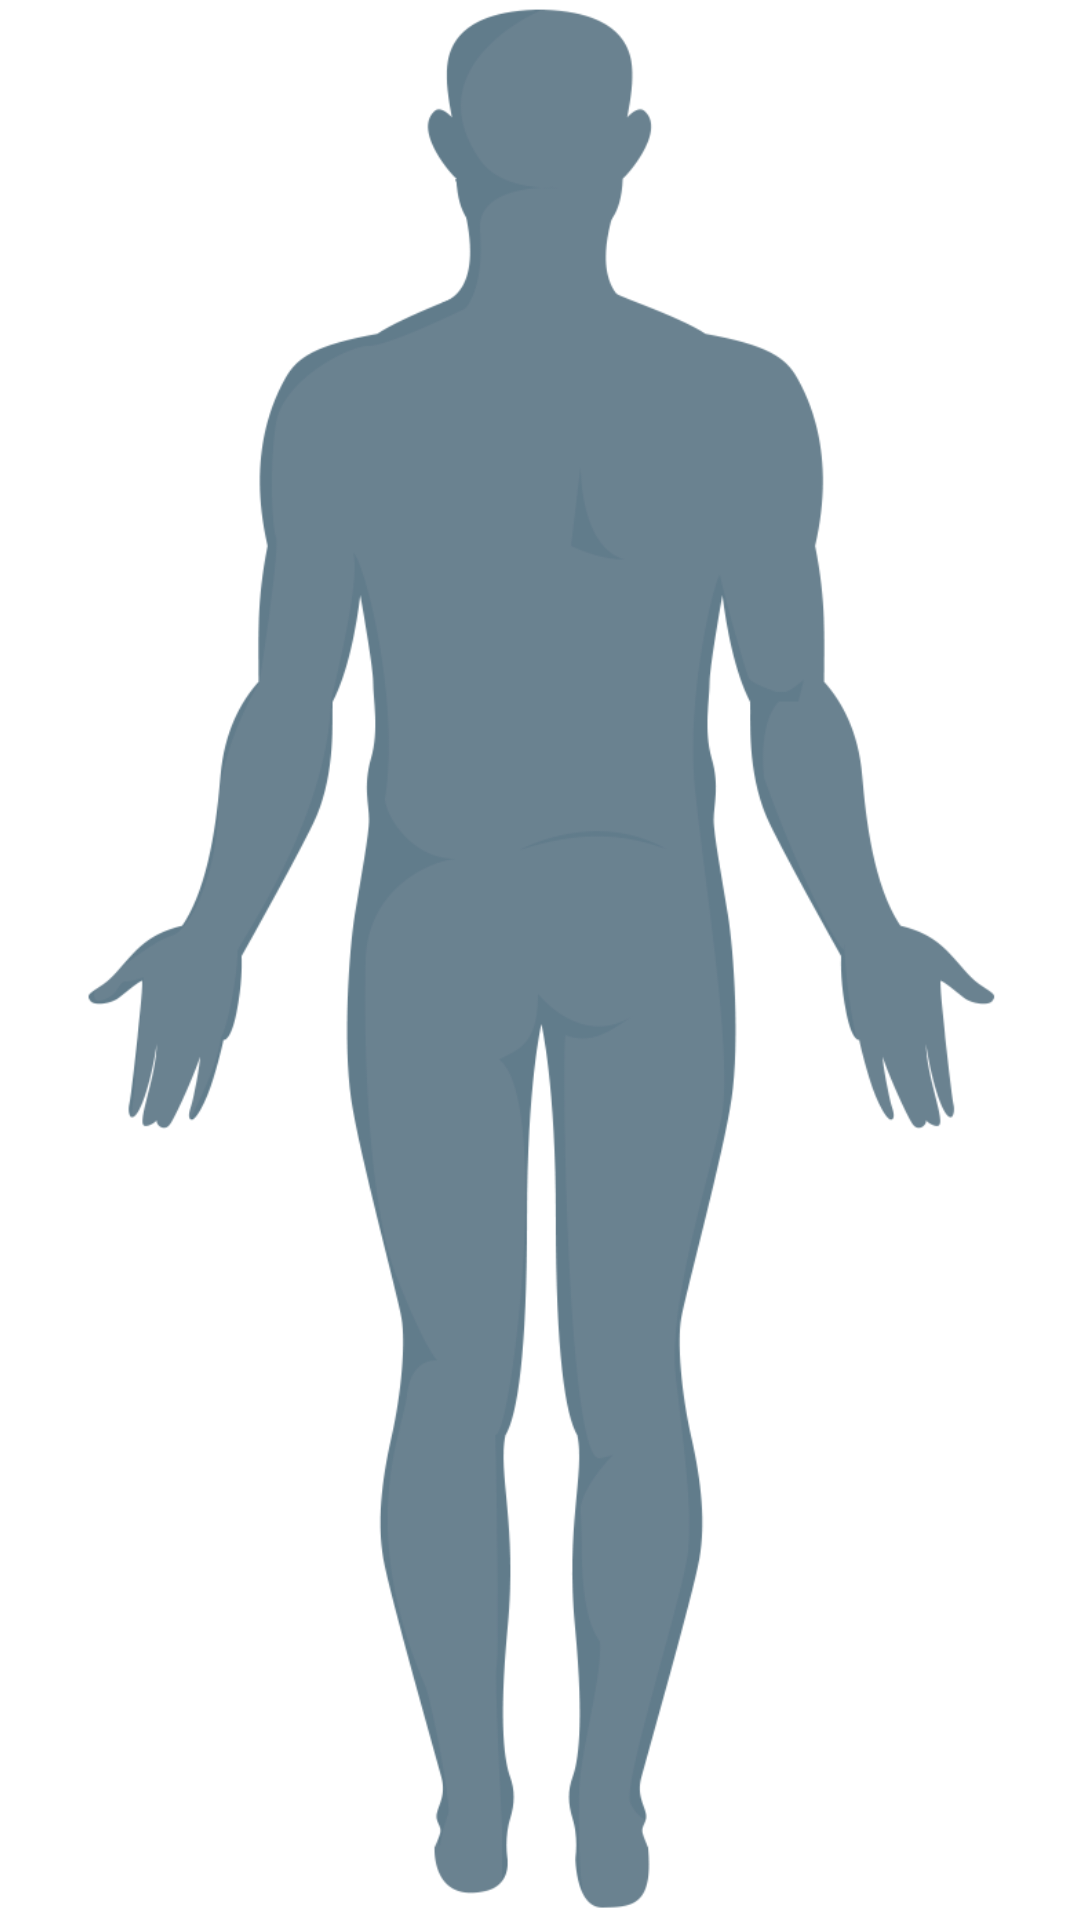

This screen was rendered from an Android layout file. Write that file and the resources it references.
<!-- AndroidManifest.xml: application theme AppTheme -->
<!-- res/layout/fragment_body_back.xml -->
<ImageView xmlns:android="http://schemas.android.com/apk/res/android"
    android:id="@+id/body_back"
    android:layout_width="wrap_content"
    android:layout_height="match_parent"
    android:layout_gravity="center"
    android:adjustViewBounds="true"
    android:clickable="true"
    android:contentDescription="Human body back"
    android:src="@mipmap/man_back"
    android:tag="root" />
<!-- resources referenced by this layout -->
<resources>
  <!-- mipmap man_back: png bitmap (mipmap-xxhdpi, 55373 bytes) -->
  <style name="AppTheme" parent="Theme.MaterialComponents.Light.DarkActionBar">
          
          <item name="colorPrimary">@color/colorPrimary</item>
          <item name="colorPrimaryDark">@color/colorPrimaryDark</item>
          <item name="colorAccent">@color/colorAccent</item>
          <item name="android:textColor">@color/white</item>
          <item name="android:itemBackground">@color/darkGray</item>
          <item name="overlapAnchor">false</item>
          <item name="android:dropDownVerticalOffset">?attr/actionBarSize</item>
      </style>
  <color name="colorPrimary">#707070</color>
  <color name="colorPrimaryDark">#707070</color>
  <color name="colorAccent">#707070</color>
  <color name="white">#FFFFFF</color>
  <color name="darkGray">#474747</color>
</resources>
